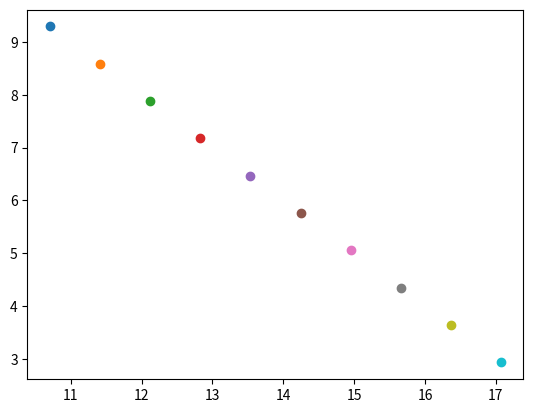

Generate this figure with matplotlib:
import math
import numpy

import matplotlib.pyplot as plt


#plt.ion()
theta = -numpy.pi/4
step = 1

dx = math.cos(theta)
dy = math.sin(theta) 

startPointX = 10
startPointY = 10

newPosX = startPointX
newPosY = startPointY

for i in range(0,10):
    newPosX=newPosX+dx*step
    newPosY=newPosY+dy*step
    plt.plot(newPosX, newPosY, "o")
    
plt.show()

